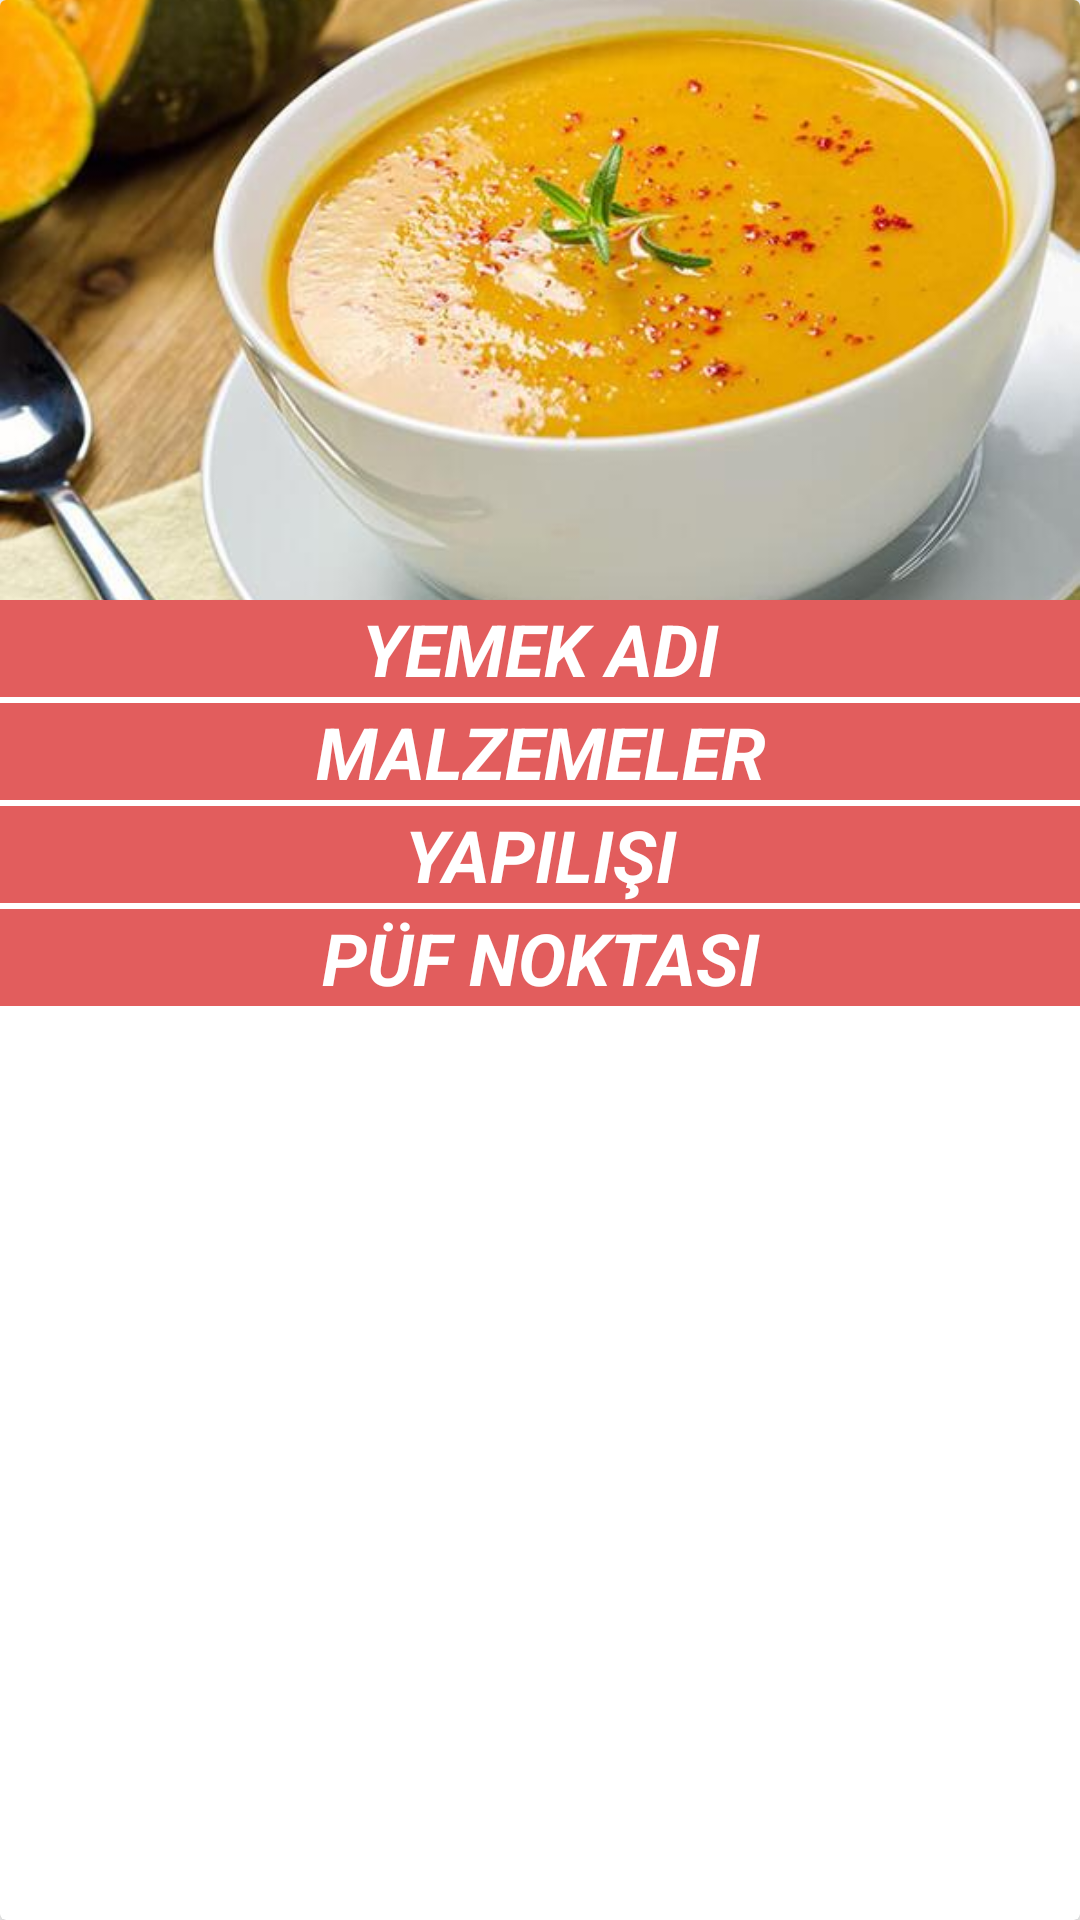

Here is an Android app screen rendered from its layout file. Give the layout XML and the strings, colors and styles it references.
<!-- AndroidManifest.xml: application theme Theme.LezzetAnsiklopedisi -->
<!-- res/layout/yemek_satiri_ogesi.xml -->
<?xml version="1.0" encoding="utf-8"?>
<androidx.cardview.widget.CardView
    xmlns:android="http://schemas.android.com/apk/res/android"
    xmlns:app="http://schemas.android.com/apk/res-auto"
    android:layout_width="match_parent"
    android:layout_height="wrap_content"
    app:cardElevation="4dp"
    android:layout_margin="5dp">

    <RelativeLayout
        android:layout_width="match_parent"
        android:layout_height="wrap_content">

        <ImageView

            android:id="@+id/yemek_resmi"
            android:layout_width="match_parent"
            android:layout_height="200dp"
            android:layout_alignParentTop="true"
            android:scaleType="centerCrop"
            android:src="@drawable/corba"></ImageView>

        <TextView
            android:id="@+id/yemek_adi"
            android:layout_width="match_parent"
            android:layout_height="wrap_content"
            android:layout_below="@id/yemek_resmi"
            android:layout_marginBottom="2dp"
            android:background="#A7D30808"
            android:gravity="center"
            android:inputType="textMultiLine"
            android:text="YEMEK ADI"
            android:textColor="#fff"
            android:textSize="24sp"
            android:textStyle="bold|italic">

        </TextView>
        <TextView
            android:layout_marginBottom="2dp"
            android:layout_below="@id/yemek_adi"
            android:id="@+id/yemek_malzemeleri"
            android:text="MALZEMELER"
            android:inputType="textMultiLine"
            android:gravity="center"
            android:textSize="24sp"
            android:textColor="#fff"
            android:textStyle="bold|italic"
            android:background="#A7D30808"
            android:layout_width="match_parent"
            android:layout_height="wrap_content">

        </TextView>
        <TextView
            android:layout_marginBottom="2dp"
            android:layout_below="@id/yemek_malzemeleri"
            android:id="@+id/yemek_yapilisi"
            android:text="YAPILIŞI"
            android:inputType="textMultiLine"
            android:gravity="center"
            android:textSize="24sp"
            android:textColor="#fff"
            android:textStyle="bold|italic"
            android:background="#A7D30808"
            android:layout_width="match_parent"
            android:layout_height="wrap_content">

        </TextView>
        <TextView
            android:layout_marginBottom="2dp"
            android:layout_below="@id/yemek_yapilisi"
            android:id="@+id/yemek_pufnoktasi"
            android:text="PÜF NOKTASI"
            android:inputType="textMultiLine"
            android:gravity="center"
            android:textSize="24sp"
            android:textColor="#fff"
            android:textStyle="bold|italic"
            android:background="#A7D30808"
            android:layout_width="match_parent"
            android:layout_height="wrap_content">

        </TextView>

     

    </RelativeLayout>

</androidx.cardview.widget.CardView>
<!-- resources referenced by this layout -->
<resources>
  <!-- drawable corba: jpg bitmap (drawable-v24, 34664 bytes) -->
  <style name="Theme.LezzetAnsiklopedisi" parent="Theme.MaterialComponents.DayNight.DarkActionBar">
          
          <item name="colorPrimary">@color/purple_500</item>
          <item name="colorPrimaryVariant">@color/purple_700</item>
          <item name="colorOnPrimary">@color/white</item>
          
          <item name="colorSecondary">@color/teal_200</item>
          <item name="colorSecondaryVariant">@color/teal_700</item>
          <item name="colorOnSecondary">@color/black</item>
          
          <item name="android:statusBarColor" tools:targetApi="l">?attr/colorPrimaryVariant</item>
          
      </style>
  <color name="purple_500">#D60303</color>
  <color name="purple_700">#A1070C</color>
  <color name="white">#FFFFFFFF</color>
  <color name="teal_200">#FF03DAC5</color>
  <color name="teal_700">#FF018786</color>
  <color name="black">#FF000000</color>
</resources>
